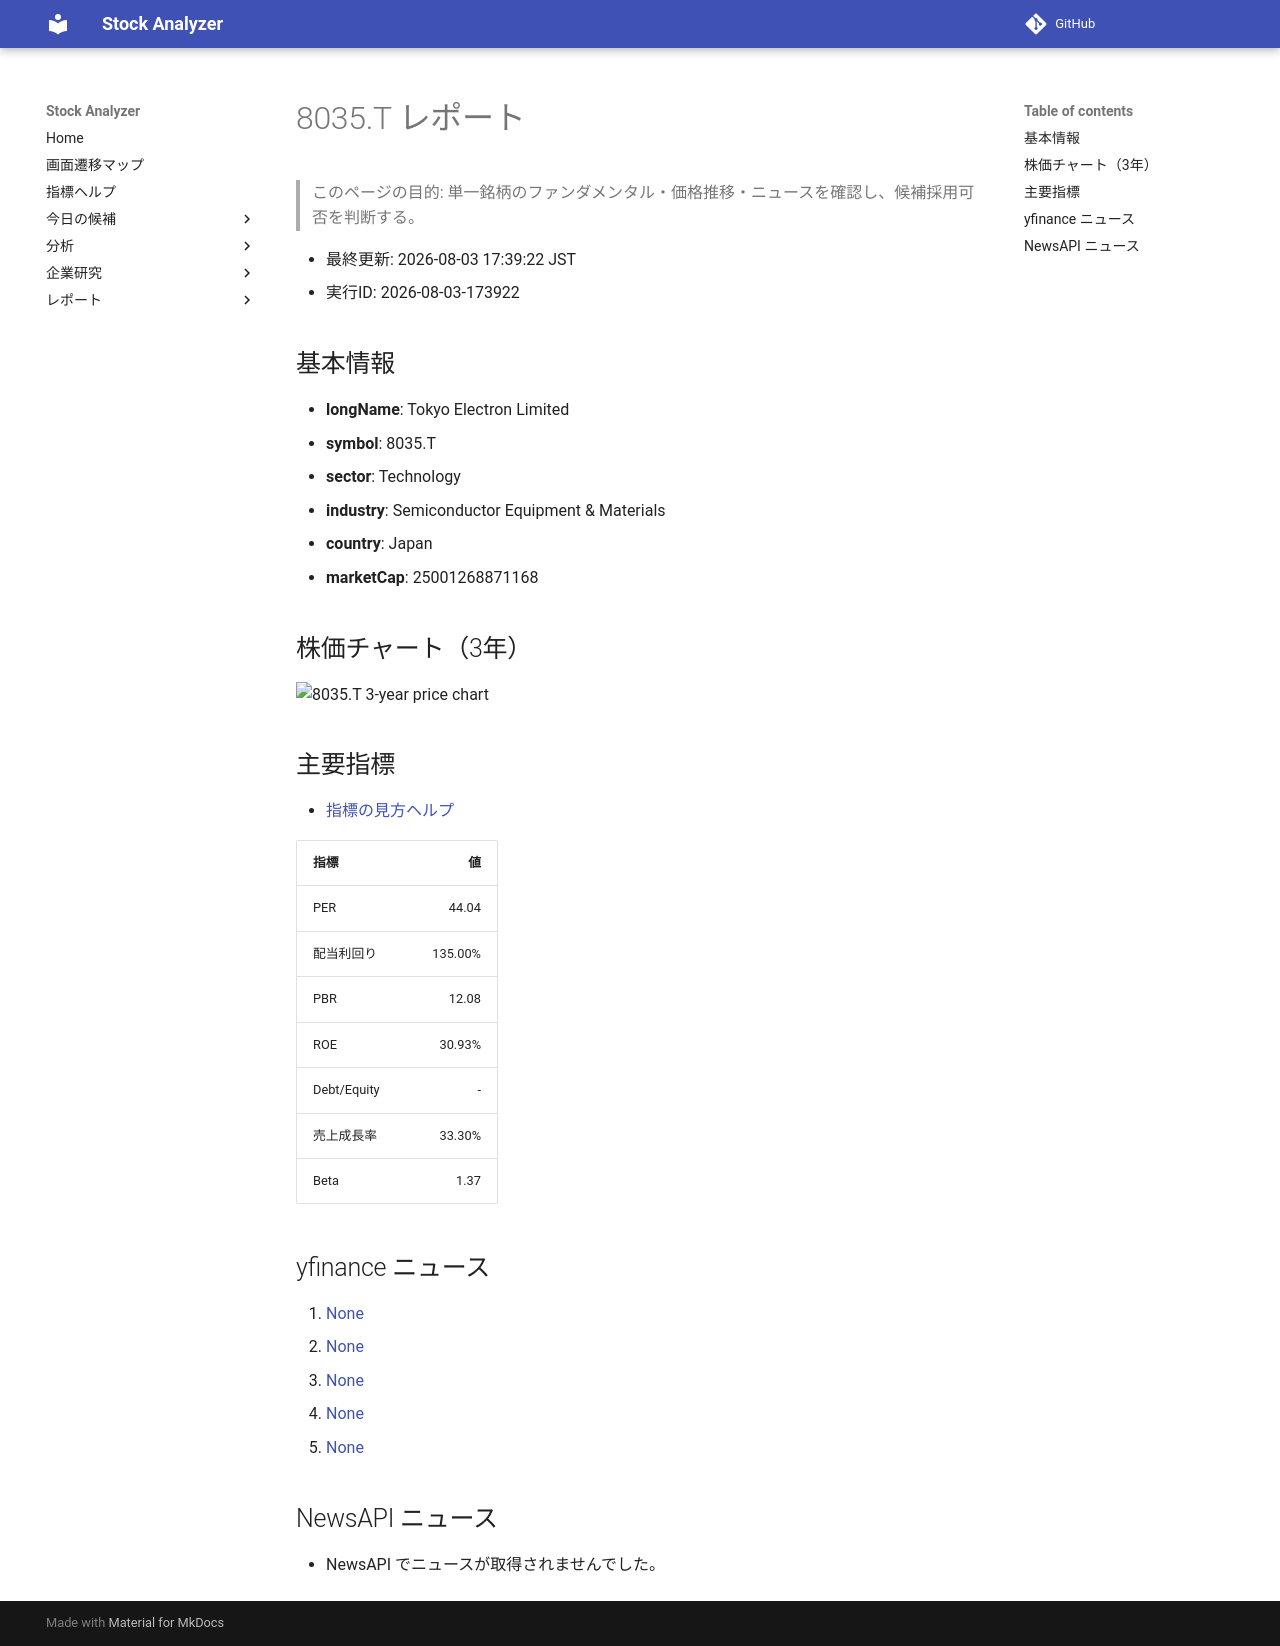

repository: Yumi-note/Making-APP · page: reports/2026-08-03/173922/8035_T/index.html · generator: mkdocs

# 8035.T レポート

> このページの目的: 単一銘柄のファンダメンタル・価格推移・ニュースを確認し、候補採用可否を判断する。

- 最終更新: 2026-08-03 17:39:22 JST
- 実行ID: 2026-08-03-173922

## 基本情報

- **longName**: Tokyo Electron Limited
- **symbol**: 8035.T
- **sector**: Technology
- **industry**: Semiconductor Equipment & Materials
- **country**: Japan
- **marketCap**: 25001268871168

## 株価チャート（3年）

![8035.T 3-year price chart](8035_T_3y.png)

## 主要指標

- [指標の見方ヘルプ](../../../../indicators.md)

| 指標 | 値 |
|---|---:|
| PER | 44.04 |
| 配当利回り | 135.00% |
| PBR | 12.08 |
| ROE | 30.93% |
| Debt/Equity | - |
| 売上成長率 | 33.30% |
| Beta | 1.37 |

## yfinance ニュース

1. [None](None)
2. [None](None)
3. [None](None)
4. [None](None)
5. [None](None)

## NewsAPI ニュース

- NewsAPI でニュースが取得されませんでした。
